Dataset: data (GitHub, chandrabhanu18/Image-Classification). Classes: cat, dog.

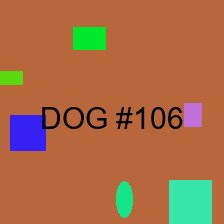
Label: dog

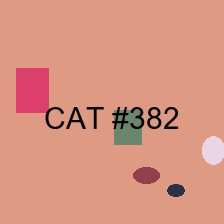
Label: cat

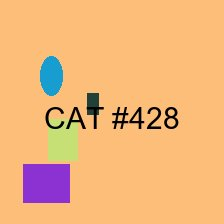
Label: cat

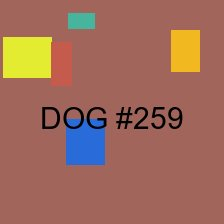
Label: dog

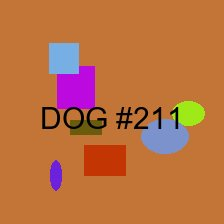
Label: dog

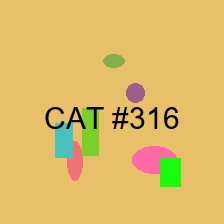
Label: cat
